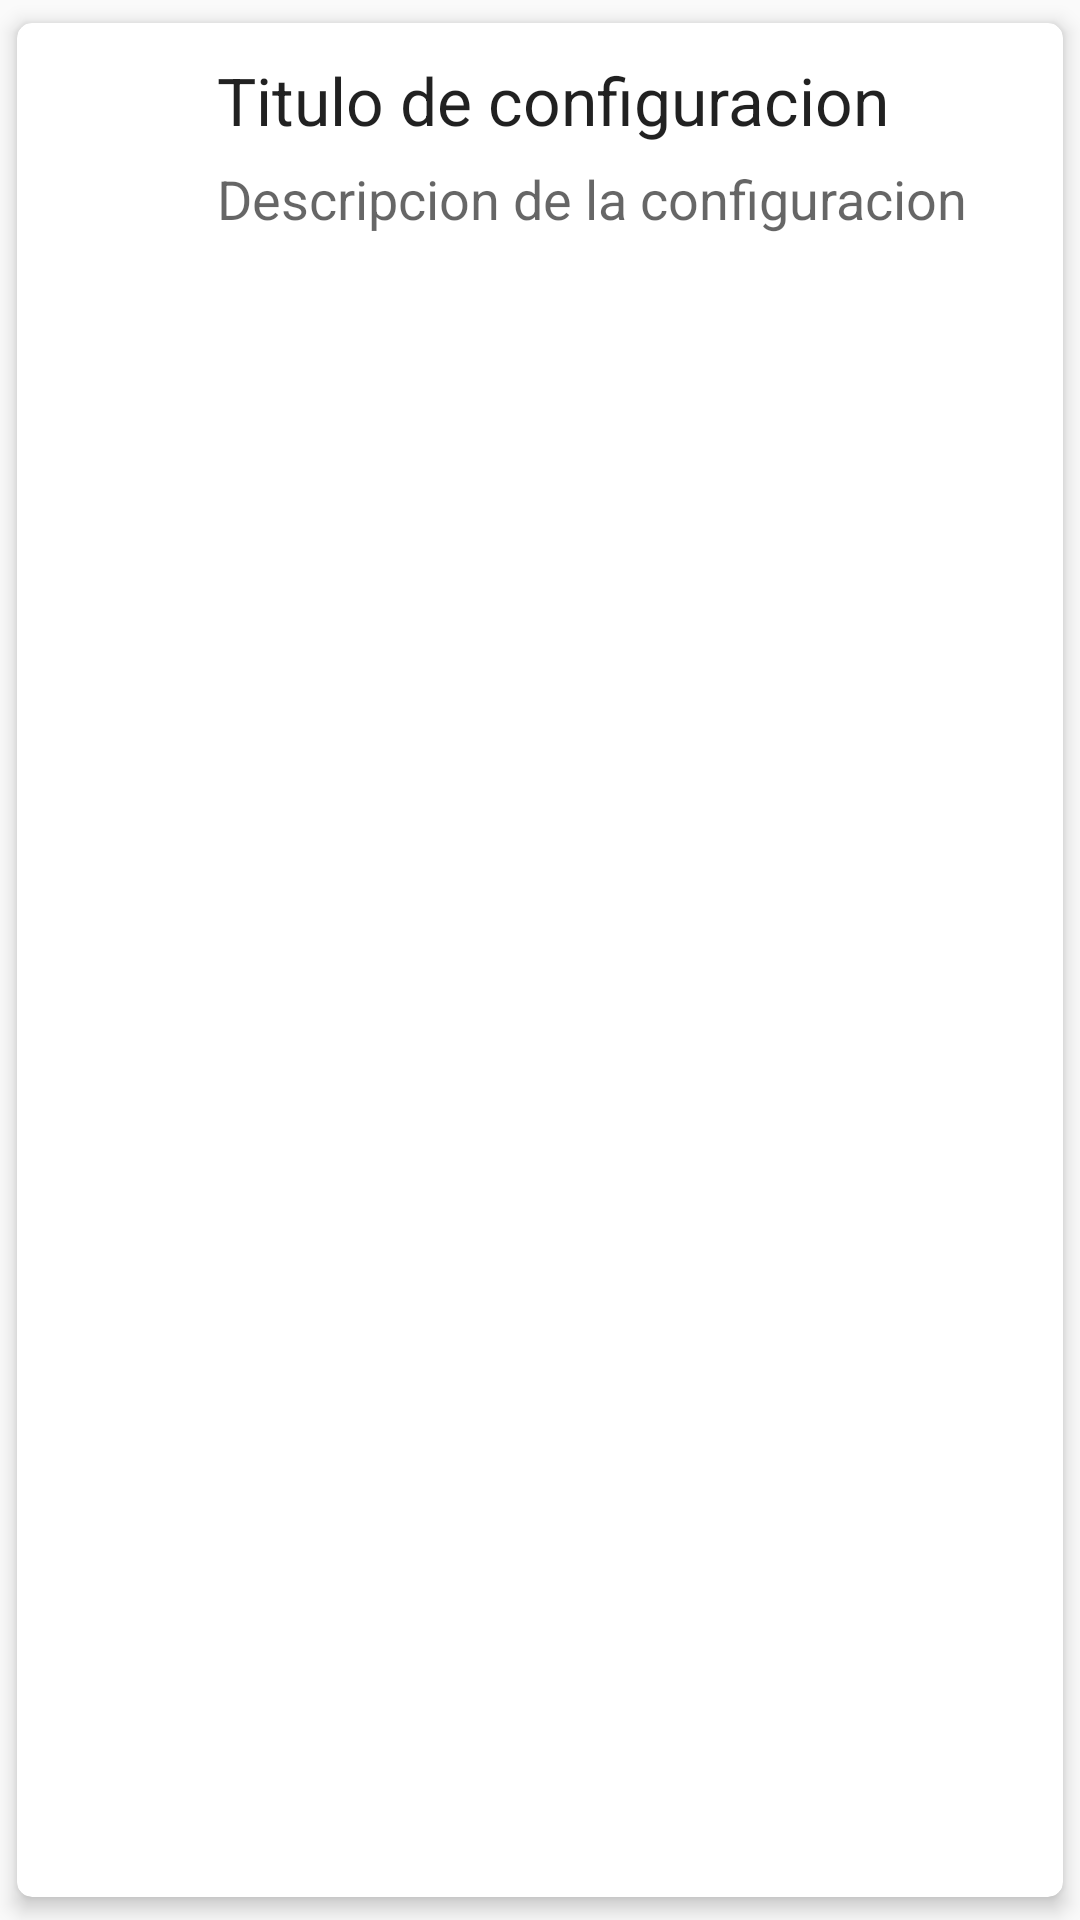

Android layout source for this screen:
<!-- AndroidManifest.xml: application theme Theme.CompleteControl -->
<!-- res/layout/card_options.xml -->
<?xml version="1.0" encoding="utf-8"?>
<androidx.cardview.widget.CardView xmlns:android="http://schemas.android.com/apk/res/android"
    xmlns:card_view="http://schemas.android.com/apk/res-auto"
    xmlns:tools="http://schemas.android.com/tools"
    android:layout_width="match_parent"
    android:layout_height="wrap_content"
    card_view:cardCornerRadius="5dp"
    card_view:cardElevation="4dp"
    android:layout_marginBottom="2dp"
    card_view:cardUseCompatPadding="true"
    android:background="@drawable/fondo_dialog"
    >

<LinearLayout
    android:layout_width="match_parent"
    android:layout_height="wrap_content"
    android:orientation="horizontal"
    >

    <ImageView
        android:id="@+id/imgConfig"
        android:tag="image_tag"
        android:layout_width="2dp"
        android:layout_height="match_parent"
        android:layout_margin="2dp"
        android:layout_weight="1"
        android:src="@drawable/sombra"
        />


    <LinearLayout
        android:layout_width="160dp"
        android:layout_height="wrap_content"
        android:layout_marginTop="1dp"
        android:layout_weight="2"
        android:orientation="vertical">

        <TextView
            android:id="@+id/txtNombreConfig"
            android:layout_width="wrap_content"
            android:layout_height="wrap_content"
            android:layout_gravity="center|left"
            android:layout_marginTop="10dp"
            android:text="Titulo de configuracion"
            android:textAppearance="?android:attr/textAppearanceLarge" />

        <TextView
            android:id="@+id/txtDescripcion"
            android:layout_width="wrap_content"
            android:layout_height="wrap_content"
            android:layout_gravity="center|left"
            android:layout_marginTop="6dp"
            android:layout_marginBottom="6dp"
            android:text="Descripcion de la configuracion"
            android:textAppearance="?android:attr/textAppearanceMedium" />
    </LinearLayout>
    </LinearLayout>
</androidx.cardview.widget.CardView>
<!-- resources referenced by this layout -->
<resources>
  <!-- drawable fondo_dialog (drawable) -->
  <?xml version="1.0" encoding="utf-8"?>
  <shape xmlns:android="http://schemas.android.com/apk/res/android">
  
  
      <corners
          android:radius="60dp"
          />
      <padding
          android:left="10dp"
          android:right="10dp"
          android:top="10dp"
          android:bottom="10dp"
          />
      <stroke
          android:width="3dp"
          android:background="@color/black"
  
          />
  </shape>
  <style name="Theme.CompleteControl" parent="android:Theme.Material.Light.NoActionBar" />
  <color name="black">#FF000000</color>
</resources>
